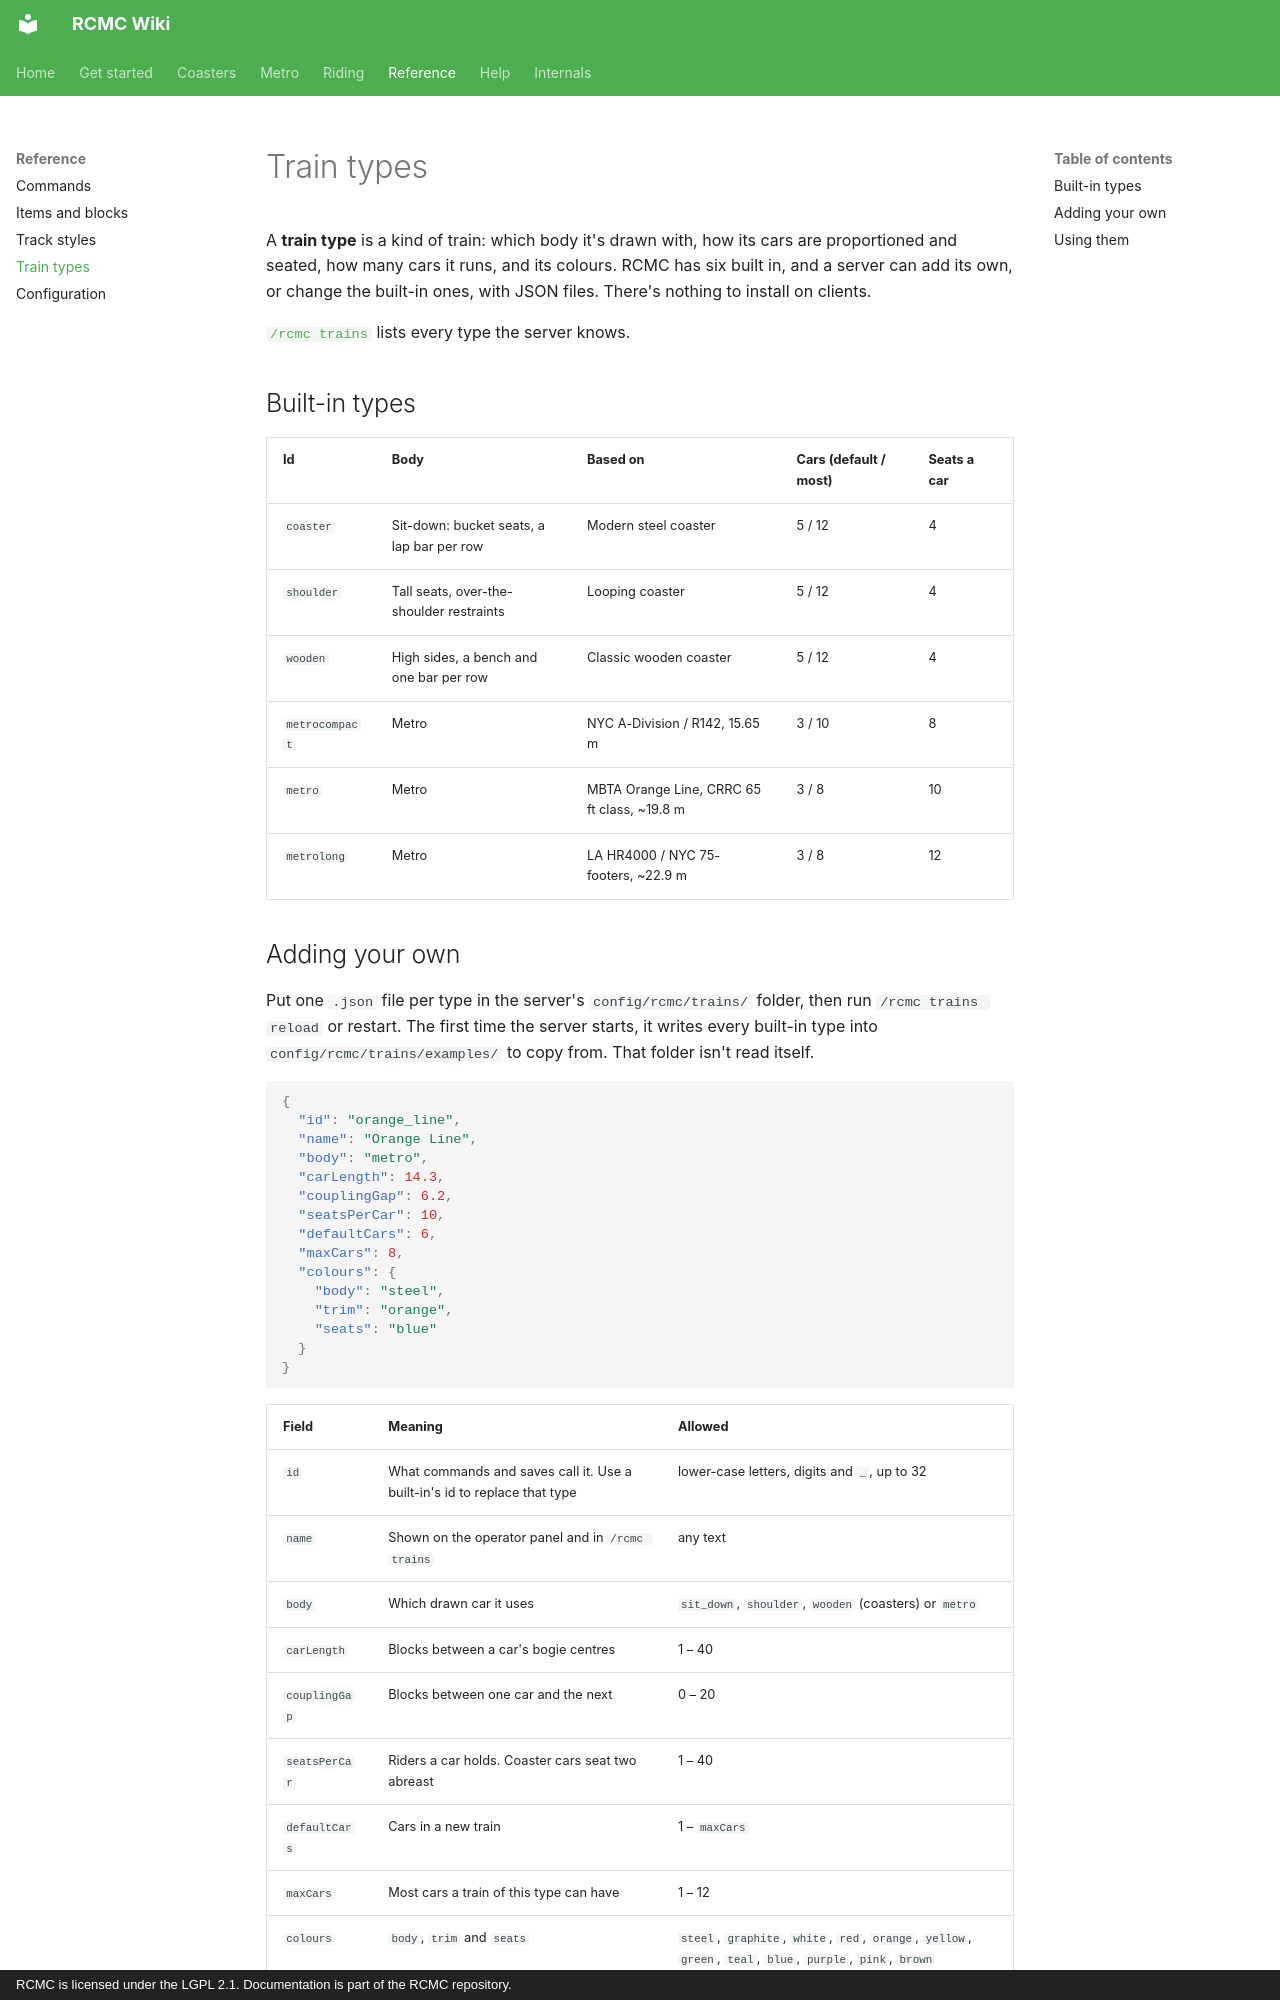

repository: Mica-Technologies/RCMC · page: reference/train-types/index.html · generator: mkdocs · copyright: RCMC is licensed under the LGPL 2.1. Documentation is part of the RCMC repository.

# Train types

A **train type** is a kind of train: which body it's drawn with, how its cars are proportioned
and seated, how many cars it runs, and its colours. RCMC has six built in, and a server can add its
own, or change the built-in ones, with JSON files. There's nothing to install on clients.

[`/rcmc trains`](commands.md#rcmc-trains) lists every type the server knows.

## Built-in types

| Id | Body | Based on | Cars (default / most) | Seats a car |
| --- | --- | --- | --- | --- |
| `coaster` | Sit-down: bucket seats, a lap bar per row | Modern steel coaster | 5 / 12 | 4 |
| `shoulder` | Tall seats, over-the-shoulder restraints | Looping coaster | 5 / 12 | 4 |
| `wooden` | High sides, a bench and one bar per row | Classic wooden coaster | 5 / 12 | 4 |
| `metrocompact` | Metro | NYC A-Division / R142, 15.65 m | 3 / 10 | 8 |
| `metro` | Metro | MBTA Orange Line, CRRC 65 ft class, ~19.8 m | 3 / 8 | 10 |
| `metrolong` | Metro | LA HR4000 / NYC 75-footers, ~22.9 m | 3 / 8 | 12 |
